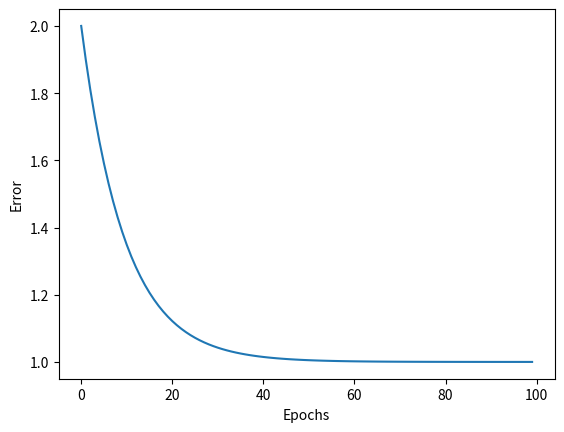

This figure's Python source:
import numpy as np
import matplotlib.pyplot as plt

# Gradient Descent function
def gradient_descent(X, y, learning_rate=0.1, n_iterations=100):
    m = len(y)
    cost = []
    range_i = [i for i in range(n_iterations)]
    theta = np.zeros((X.shape[1]))  # initialization of theta
    for i in range(n_iterations):
        error = X.dot(theta) - y
        cost.append(np.mean(1-error))
        gradients = X.T.dot(error)
        theta = theta - learning_rate / m * gradients
    plt.plot(range_i, cost)
    return theta

if __name__ == "__main__":
    # Given data x
    X = np.array([0, 2])
    # Given data y
    y = np.array([0, 2])
  
    X = (X - X.mean(axis=0)) / X.std(axis=0)    # Standardization
    X_b = np.c_[np.ones((X.shape[0], 1)), X]    # Add bias term
    # Using Gradient Descent
    theta_gd = gradient_descent(X_b, y)
    print("Parameters from Gradient Descent (theta):")
    print(theta_gd)

    # Predict using the estimated parameters
    X_new = np.array([3, 6])
    X_new_b = np.c_[np.ones((len(X_new), 1)), X_new]  # Add bias term
    y_predict_gd = X_new_b.dot(theta_gd)
    print("Predictions using Gradient Descent:")
    print(y_predict_gd)
    plt.xlabel('Epochs')
    plt.ylabel('Error')
    plt.show()



